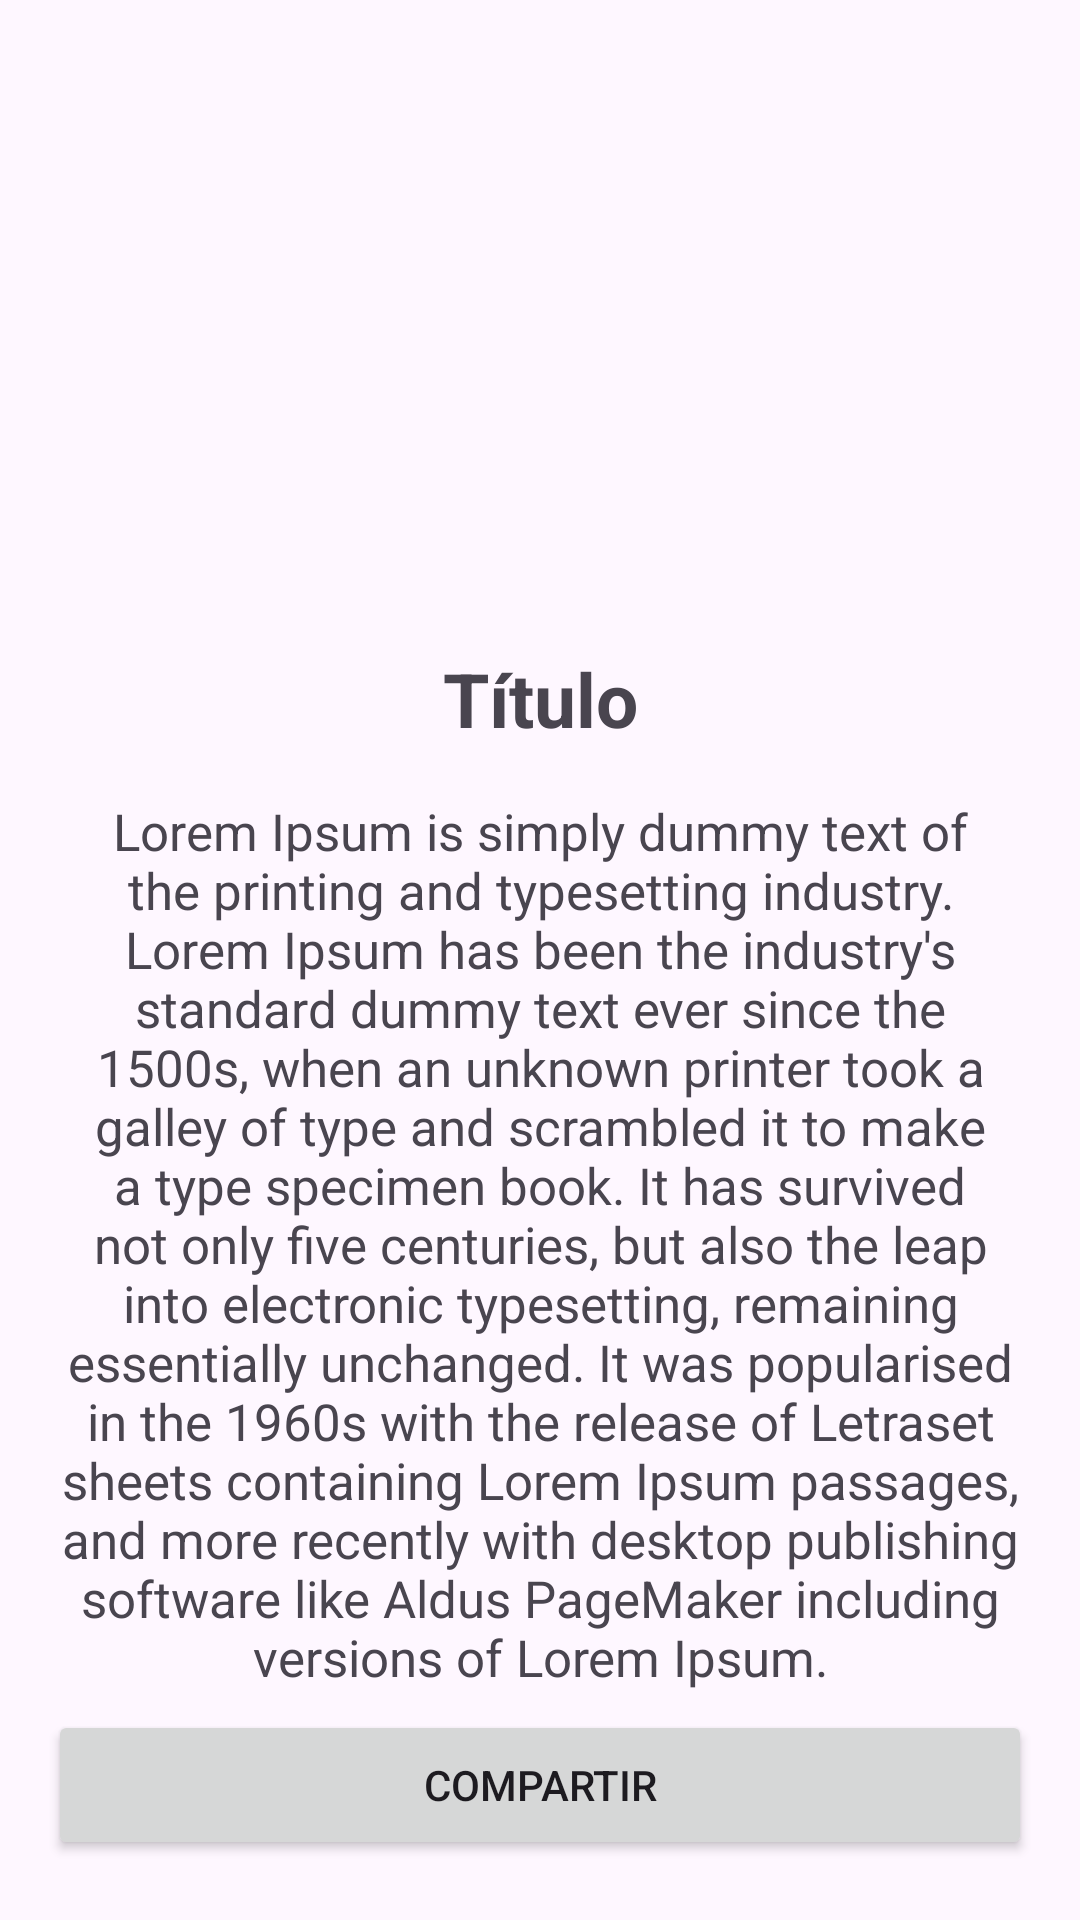

Layout XML and referenced resources for this Android screen:
<!-- AndroidManifest.xml: application theme Theme.SocialMediaKotlin -->
<!-- res/layout/activity_post.xml -->
<?xml version="1.0" encoding="utf-8"?>
<androidx.constraintlayout.widget.ConstraintLayout xmlns:android="http://schemas.android.com/apk/res/android"
    xmlns:app="http://schemas.android.com/apk/res-auto"
    xmlns:tools="http://schemas.android.com/tools"
    android:id="@+id/main"
    android:layout_width="match_parent"
    android:layout_height="match_parent"
    tools:context=".post.view.PostActivity">

    <ImageView
        android:id="@+id/post_image_view_id"
        android:layout_width="match_parent"
        android:layout_height="200dp"
        android:src="@drawable/placeholderpost"
        android:scaleType="centerCrop"
        app:layout_constraintEnd_toEndOf="parent"
        app:layout_constraintStart_toStartOf="parent"
        app:layout_constraintTop_toTopOf="parent" />

    <TextView
        android:id="@+id/title_id"
        android:layout_width="match_parent"
        android:layout_height="wrap_content"
        android:layout_marginTop="16dp"

        android:layout_marginStart="16dp"
        android:layout_marginEnd="16dp"
        android:text="@string/title_sample_text"
        android:gravity="center"
        android:textStyle="bold"
        android:textSize="25sp"
        app:layout_constraintTop_toBottomOf="@+id/post_image_view_id"/>

    <TextView
        android:id="@+id/body_id"
        android:layout_width="match_parent"
        android:layout_height="wrap_content"
        android:gravity="center"
        android:text="@string/body_sample_text"
        android:layout_marginTop="16dp"
        android:layout_marginStart="16dp"
        android:layout_marginEnd="16dp"
        android:textSize="17sp"
        android:textStyle="normal"
        app:layout_constraintTop_toBottomOf="@+id/title_id"
        tools:layout_editor_absoluteX="16dp" />

    <Button
        android:id="@+id/share_post_button_id"
        android:layout_width="match_parent"
        android:layout_height="50dp"
        android:layout_marginStart="16dp"
        android:layout_marginEnd="16dp"
        android:layout_marginBottom="20dp"
        android:text="@string/share_post_text"
        android:textStyle="normal"
        android:textSize="14sp"
        app:layout_constraintBottom_toBottomOf="parent"
        app:layout_constraintEnd_toEndOf="parent"
        app:layout_constraintStart_toStartOf="parent" />

</androidx.constraintlayout.widget.ConstraintLayout>
<!-- resources referenced by this layout -->
<resources>
  <string name="body_sample_text">Lorem Ipsum is simply dummy text of the printing and typesetting industry. Lorem Ipsum has been the industry\'s standard dummy text ever since the 1500s, when an unknown printer took a galley of type and scrambled it to make a type specimen book. It has survived not only five centuries, but also the leap into electronic typesetting, remaining essentially unchanged. It was popularised in the 1960s with the release of Letraset sheets containing Lorem Ipsum passages, and more recently with desktop publishing software like Aldus PageMaker including versions of Lorem Ipsum.</string>
  <string name="share_post_text">COMPARTIR</string>
  <string name="title_sample_text">Título</string>
  <style name="Theme.SocialMediaKotlin" parent="Base.Theme.SocialMediaKotlin" />
  <style name="Base.Theme.SocialMediaKotlin" parent="Theme.Material3.DayNight.NoActionBar">
          
          
      </style>
</resources>
